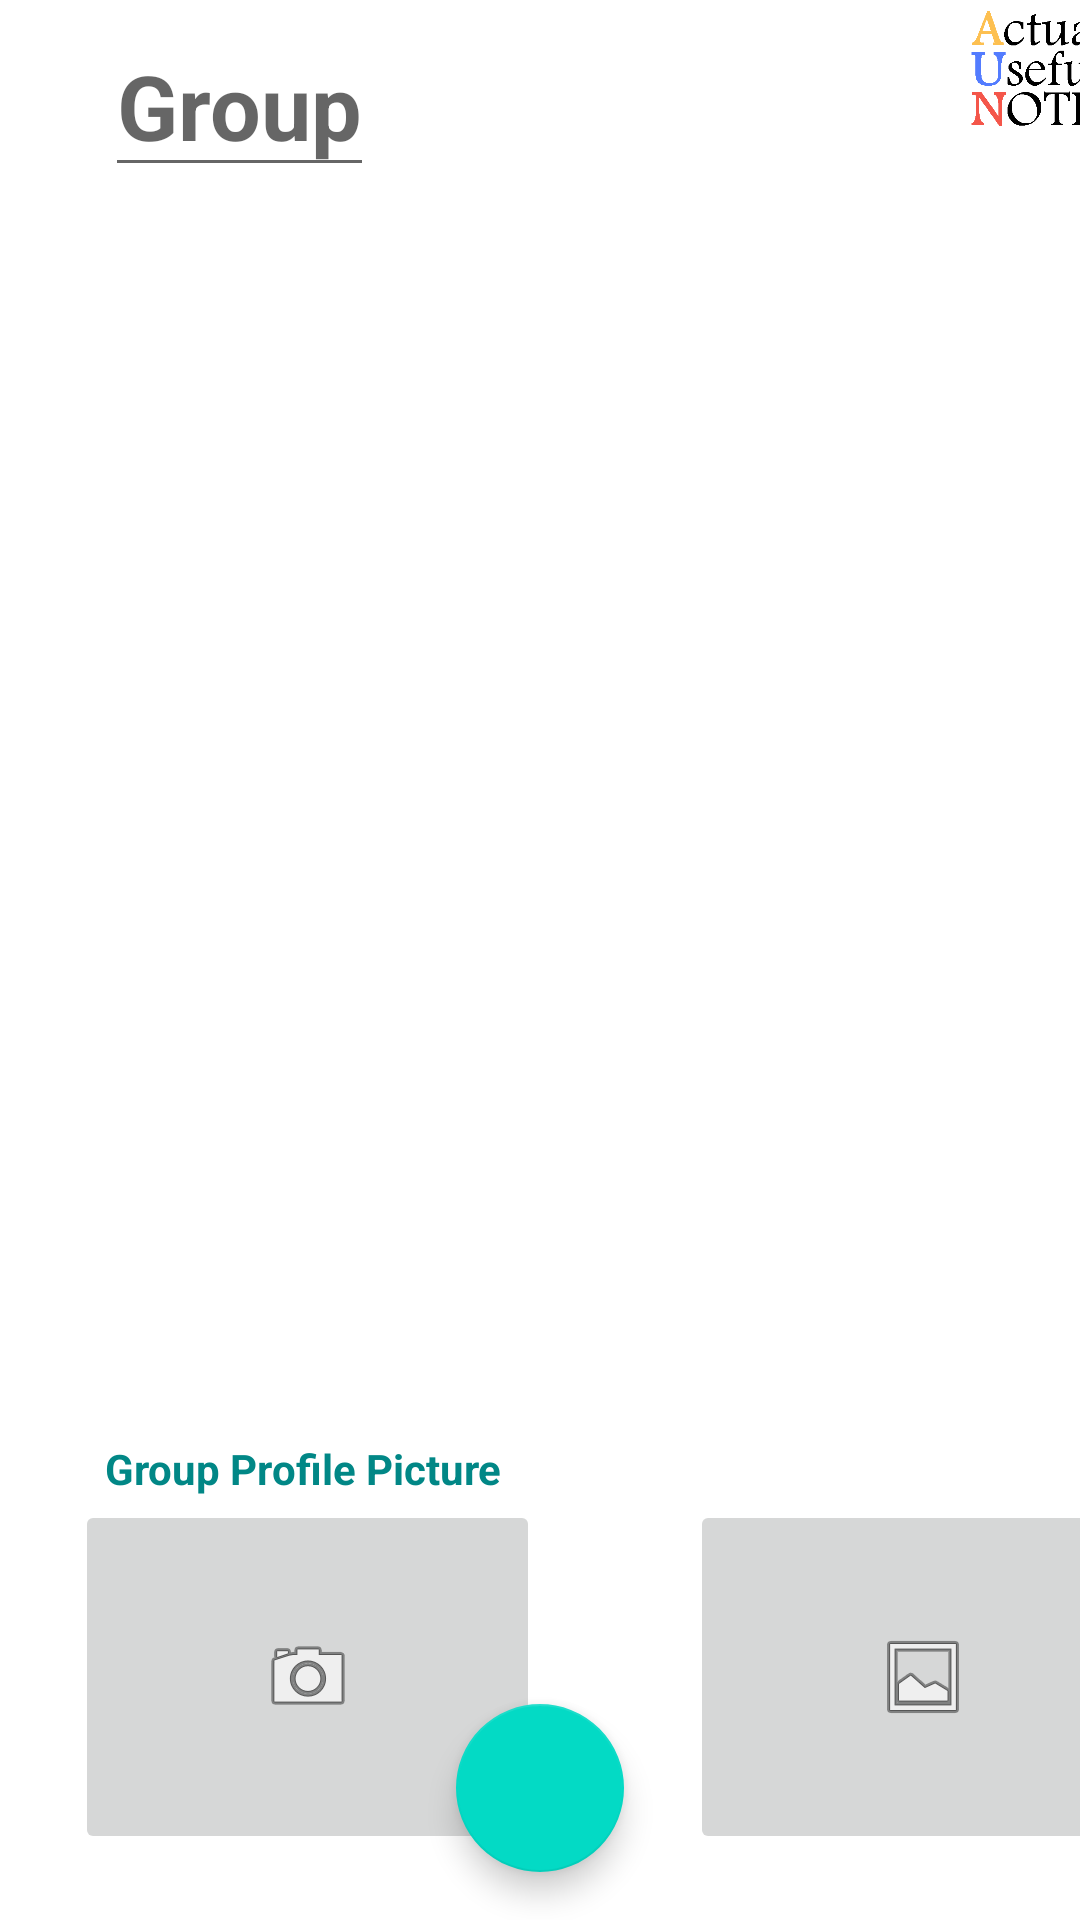

Layout XML and referenced resources for this Android screen:
<!-- AndroidManifest.xml: application theme Theme.ActuallyUsefulNotes -->
<!-- res/layout/editar_group.xml -->
<?xml version="1.0" encoding="utf-8"?>
<androidx.coordinatorlayout.widget.CoordinatorLayout xmlns:android="http://schemas.android.com/apk/res/android"
    xmlns:app="http://schemas.android.com/apk/res-auto"
    xmlns:tools="http://schemas.android.com/tools"
    android:layout_width="match_parent"
    android:layout_height="match_parent">

    <EditText
        android:id="@+id/text"
        android:layout_width="wrap_content"
        android:layout_height="wrap_content"
        android:layout_marginStart="35dp"
        android:layout_marginLeft="35dp"
        android:layout_marginTop="5dp"
        android:hint="Group"
        android:singleLine="true"
        android:textColor="@color/design_default_color_secondary"
        android:textSize="30sp"
        android:textStyle="bold">

    </EditText>

    <com.google.android.material.floatingactionbutton.FloatingActionButton
        android:id="@+id/bt_Ok2"
        android:layout_width="wrap_content"
        android:layout_height="wrap_content"
        android:layout_gravity="bottom|center"
        android:layout_margin="16dp"
        android:onClick="cGuardar"
        android:src="@drawable/ic_baseline_check_24"
        android:contentDescription="TODO" />

    <ImageButton
        android:id="@+id/bt_camara"
        android:layout_width="155dp"
        android:layout_height="118dp"
        android:layout_marginLeft="25dp"
        android:layout_marginTop="500dp"
        android:onClick="cCamara"
        app:srcCompat="@android:drawable/ic_menu_camera" />

    <ImageButton
        android:id="@+id/bt_galeria"
        android:layout_width="155dp"
        android:layout_height="118dp"
        android:layout_marginLeft="230dp"
        android:layout_marginTop="500dp"
        android:onClick="cGaleria"
        app:srcCompat="@android:drawable/ic_menu_gallery" />

    <TextView
        android:id="@+id/textView2"
        android:layout_width="wrap_content"
        android:layout_height="wrap_content"
        android:layout_marginStart="35dp"
        android:layout_marginLeft="35dp"
        android:layout_marginTop="480dp"
        android:text="Group Profile Picture"
        android:textColor="@color/design_default_color_secondary_variant"
        android:textStyle="bold" />

    <ImageView
        android:id="@+id/imageView3"
        android:layout_width="85dp"
        android:layout_height="45dp"
        android:layout_marginStart="310dp"
        android:layout_marginLeft="310dp"
        app:srcCompat="@drawable/logo1" />

    <androidx.recyclerview.widget.RecyclerView
        android:layout_width="match_parent"
        android:layout_height="match_parent" >

        <Button
            android:id="@+id/button"
            android:layout_width="wrap_content"
            android:layout_height="wrap_content"
            android:text="Button" />

        <ImageView
            android:id="@+id/imageView5"
            android:layout_width="wrap_content"
            android:layout_height="wrap_content"
            tools:srcCompat="@tools:sample/avatars" />
    </androidx.recyclerview.widget.RecyclerView>

</androidx.coordinatorlayout.widget.CoordinatorLayout>
<!-- resources referenced by this layout -->
<resources>
  <!-- drawable logo1: png bitmap (drawable-v24, 6815 bytes) -->
  <style name="Theme.ActuallyUsefulNotes" parent="Theme.MaterialComponents.Light.NoActionBar">
          
          <item name="colorPrimary">@color/purple_500</item>
          <item name="colorPrimaryVariant">@color/purple_700</item>
          <item name="colorOnPrimary">@color/white</item>
          
          <item name="colorSecondary">@color/teal_200</item>
          <item name="colorSecondaryVariant">@color/teal_700</item>
          <item name="colorOnSecondary">@color/black</item>
          
          <item name="android:statusBarColor" tools:targetApi="l">?attr/colorPrimaryVariant</item>
          
      </style>
  <!-- not gathered from this repository: default colours our renderer supplied (Android Studio template values) -->
  <color name="purple_500">#FF6200EE</color>
  <color name="purple_700">#FF3700B3</color>
  <color name="teal_200">#FF03DAC5</color>
  <color name="teal_700">#FF018786</color>
  <color name="black">#FF000000</color>
  <color name="white">#FFFFFFFF</color>
</resources>
